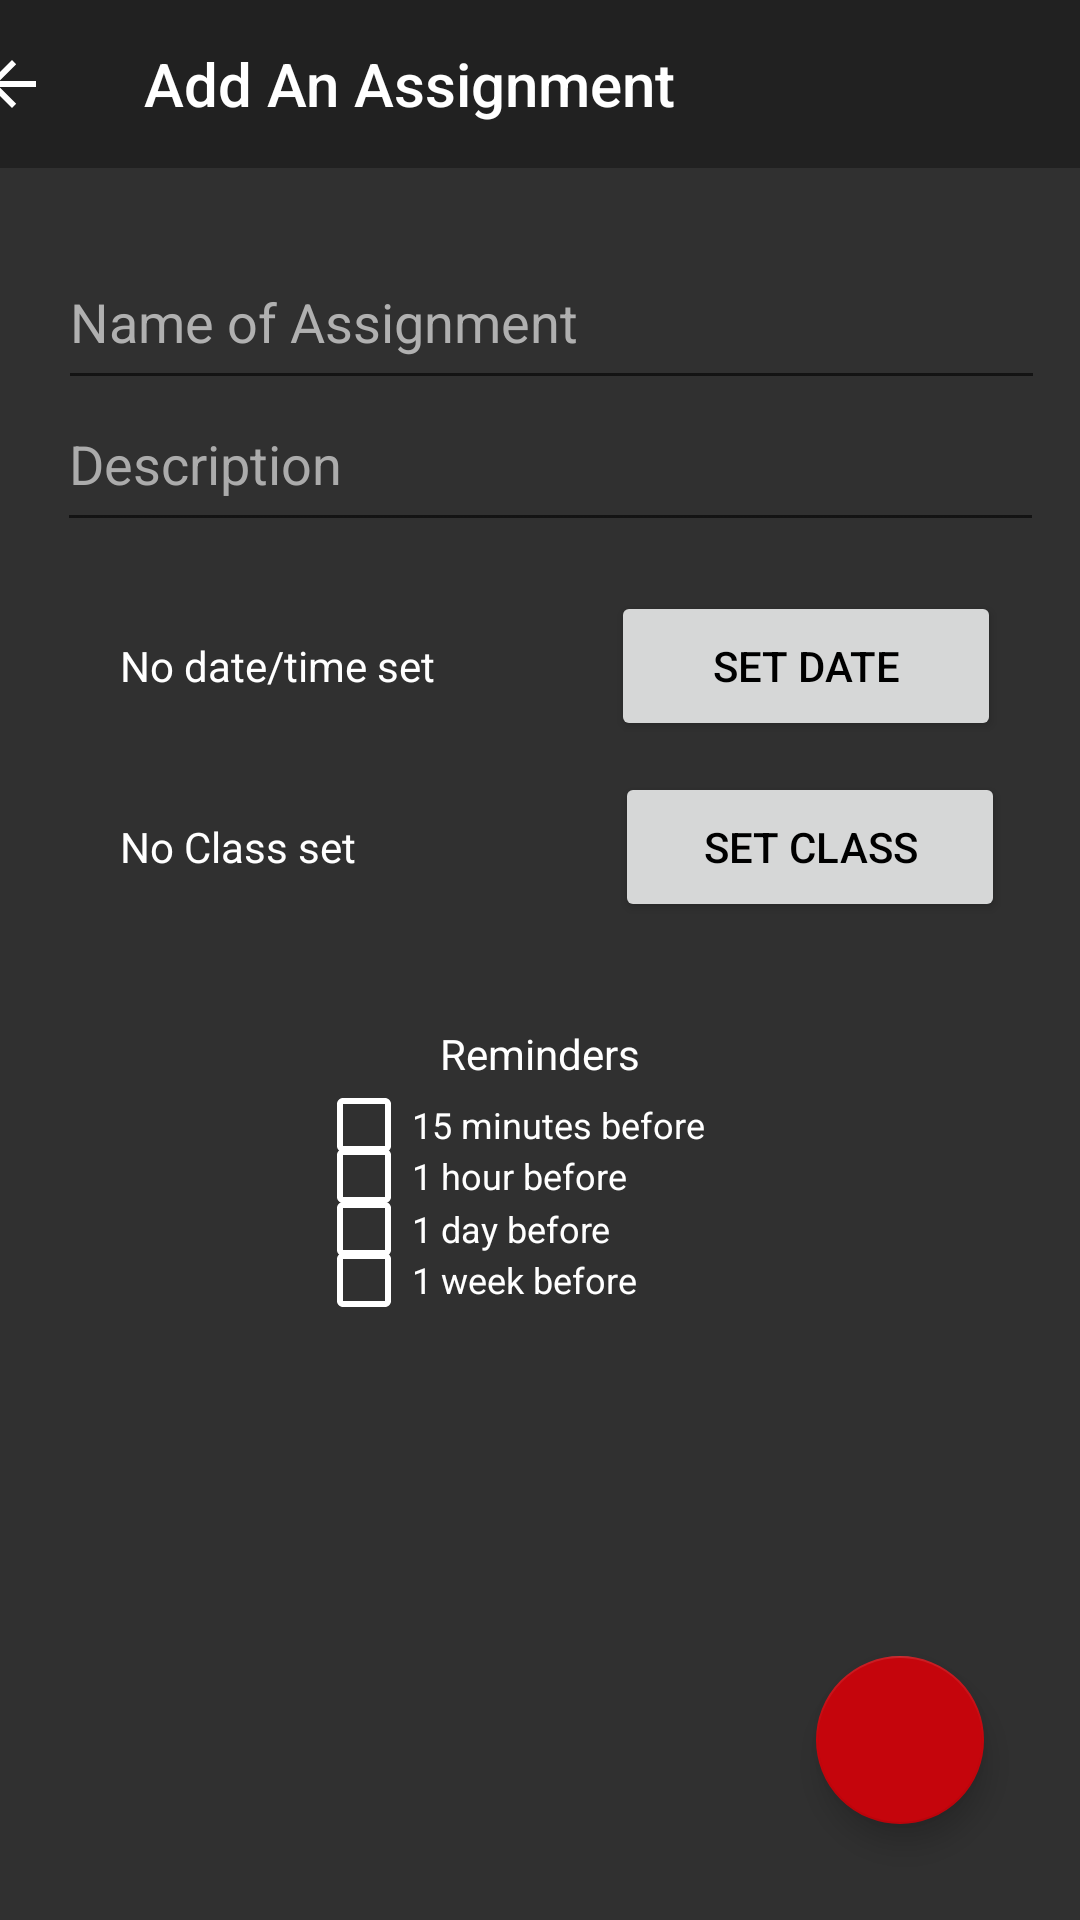

Produce the Android XML layout that renders to this screen, including the resource entries it uses.
<!-- AndroidManifest.xml: application theme AppTheme -->
<!-- res/layout/activity_add_assignment.xml -->
<?xml version="1.0" encoding="utf-8"?>
<androidx.constraintlayout.widget.ConstraintLayout xmlns:android="http://schemas.android.com/apk/res/android"
    xmlns:app="http://schemas.android.com/apk/res-auto"
    xmlns:tools="http://schemas.android.com/tools"
    android:layout_width="match_parent"
    android:layout_height="match_parent">

    <CheckBox
        android:id="@+id/checkBox15min2"
        android:layout_width="150dp"
        android:layout_height="20dp"
        android:layout_marginTop="16dp"
        android:buttonTint="#FFFFFF"
        android:drawableTint="#FFFFFF"
        android:text="15 minutes before"
        android:textColor="#FFFFFF"
        android:textSize="12sp"
        app:layout_constraintBottom_toBottomOf="parent"
        app:layout_constraintEnd_toEndOf="parent"
        app:layout_constraintHorizontal_bias="0.501"
        app:layout_constraintStart_toStartOf="parent"
        app:layout_constraintTop_toTopOf="parent"
        app:layout_constraintVertical_bias="0.578" />

    <CheckBox
        android:id="@+id/checkBox1hour2"
        android:layout_width="150dp"
        android:layout_height="20dp"
        android:layout_marginTop="8dp"
        android:buttonTint="#FFFFFF"
        android:drawableTint="#FFFFFF"
        android:text="1 hour before"
        android:textColor="#FFFFFF"
        android:textSize="12sp"
        app:layout_constraintBottom_toBottomOf="parent"
        app:layout_constraintEnd_toEndOf="parent"
        app:layout_constraintHorizontal_bias="0.501"
        app:layout_constraintStart_toStartOf="parent"
        app:layout_constraintTop_toTopOf="parent"
        app:layout_constraintVertical_bias="0.611" />

    <CheckBox
        android:id="@+id/checkBox1day2"
        android:layout_width="150dp"
        android:layout_height="20dp"
        android:layout_marginTop="8dp"
        android:buttonTint="#FFFFFF"
        android:drawableTint="#FFFFFF"
        android:text="1 day before"
        android:textColor="#FFFFFF"
        android:textSize="12sp"
        app:layout_constraintBottom_toBottomOf="parent"
        app:layout_constraintEnd_toEndOf="parent"
        app:layout_constraintHorizontal_bias="0.501"
        app:layout_constraintStart_toStartOf="parent"
        app:layout_constraintTop_toTopOf="parent"
        app:layout_constraintVertical_bias="0.64" />

    <CheckBox
        android:id="@+id/checkBox1week2"
        android:layout_width="150dp"
        android:layout_height="20dp"
        android:buttonTint="#FFFFFF"
        android:drawableTint="#FFFFFF"
        android:text="1 week before"
        android:textColor="#FFFFFF"
        android:textSize="12sp"
        app:layout_constraintBottom_toBottomOf="parent"
        app:layout_constraintEnd_toEndOf="parent"
        app:layout_constraintHorizontal_bias="0.501"
        app:layout_constraintStart_toStartOf="parent"
        app:layout_constraintTop_toTopOf="parent"
        app:layout_constraintVertical_bias="0.672" />

    <androidx.appcompat.widget.Toolbar
        android:id="@+id/toolbar"
        android:layout_width="409dp"
        android:layout_height="wrap_content"
        android:background="?attr/colorPrimary"
        android:minHeight="?attr/actionBarSize"
        android:theme="?attr/actionBarTheme"
        app:layout_constraintEnd_toEndOf="parent"
        app:layout_constraintStart_toStartOf="parent"
        app:layout_constraintTop_toTopOf="parent"
        app:navigationIcon="@drawable/abc_vector_test"
        app:title="Add An Assignment" />

    

    

    <EditText
        android:id="@+id/eventNameText"
        android:layout_width="329dp"
        android:layout_height="55dp"
        android:ems="10"
        android:hint="Name of Assignment"
        android:inputType="textPersonName"
        android:textColorHint="#B0B0B0"
        android:gravity="center|left"
        app:layout_constraintBottom_toBottomOf="parent"
        app:layout_constraintEnd_toEndOf="parent"
        app:layout_constraintHorizontal_bias="0.629"
        app:layout_constraintStart_toStartOf="parent"
        app:layout_constraintTop_toTopOf="@+id/toolbar"
        app:layout_constraintVertical_bias="0.134" />

    <EditText
        android:id="@+id/eventDescriptionText"
        android:layout_width="329dp"
        android:layout_height="55dp"
        android:ems="10"
        android:hint="Description"
        android:inputType="textPersonName"
        android:textColorHint="#ABABAB"
        app:layout_constraintBottom_toBottomOf="parent"
        app:layout_constraintEnd_toEndOf="parent"
        app:layout_constraintHorizontal_bias="0.609"
        app:layout_constraintStart_toStartOf="parent"
        app:layout_constraintTop_toTopOf="@+id/toolbar"
        app:layout_constraintVertical_bias="0.215" />

    <Button
        android:id="@+id/dateTimeButton"
        android:layout_width="130dp"
        android:layout_height="50dp"
        android:onClick="onDateButtonClicked"
        android:text="Set Date"
        android:textColor="#000000"
        app:layout_constraintBottom_toBottomOf="parent"
        app:layout_constraintEnd_toEndOf="parent"
        app:layout_constraintHorizontal_bias="0.886"
        app:layout_constraintStart_toStartOf="parent"
        app:layout_constraintTop_toTopOf="parent"
        app:layout_constraintVertical_bias="0.334" />

    <TextView
        android:id="@+id/textView"
        android:layout_width="wrap_content"
        android:layout_height="wrap_content"
        android:text="Reminders"
        app:layout_constraintBottom_toBottomOf="parent"
        app:layout_constraintEnd_toEndOf="parent"
        app:layout_constraintStart_toStartOf="parent"
        app:layout_constraintTop_toTopOf="parent"
        app:layout_constraintVertical_bias="0.55" />

    <TextView
        android:id="@+id/setDateText"
        android:layout_width="176dp"
        android:layout_height="50dp"
        android:gravity="center|left"
        android:text="No date/time set"
        app:layout_constraintBottom_toBottomOf="parent"
        app:layout_constraintEnd_toEndOf="parent"
        app:layout_constraintHorizontal_bias="0.217"
        app:layout_constraintStart_toStartOf="parent"
        app:layout_constraintTop_toTopOf="parent"
        app:layout_constraintVertical_bias="0.334" />

    <TextView
        android:id="@+id/setLocationText"
        android:layout_width="176dp"
        android:layout_height="50dp"
        android:gravity="center|left"
        android:text="No Class set"
        app:layout_constraintBottom_toBottomOf="parent"
        app:layout_constraintEnd_toEndOf="parent"
        app:layout_constraintHorizontal_bias="0.217"
        app:layout_constraintStart_toStartOf="parent"
        app:layout_constraintTop_toTopOf="parent"
        app:layout_constraintVertical_bias="0.436" />

    <com.google.android.material.floatingactionbutton.FloatingActionButton
        android:id="@+id/addEventButton"
        android:layout_width="wrap_content"
        android:layout_height="wrap_content"
        android:layout_gravity="bottom|right"
        android:layout_margin="32dp"
        android:clickable="true"
        app:layout_constraintBottom_toBottomOf="parent"
        app:layout_constraintRight_toRightOf="parent"
        app:rippleColor="@color/colorAccentDark"
        app:srcCompat="@drawable/ic_add_white_24dp" />

    <Button
        android:id="@+id/addLocationButton"
        android:layout_width="130dp"
        android:layout_height="50dp"
        android:onClick="onAddClassButton"
        android:text="Set Class"
        android:textColor="#000000"
        app:layout_constraintBottom_toBottomOf="parent"
        app:layout_constraintEnd_toEndOf="parent"
        app:layout_constraintHorizontal_bias="0.892"
        app:layout_constraintStart_toStartOf="parent"
        app:layout_constraintTop_toTopOf="parent"
        app:layout_constraintVertical_bias="0.436" />

</androidx.constraintlayout.widget.ConstraintLayout>
<!-- resources referenced by this layout -->
<resources>
  <style name="AppTheme" parent="Theme.AppCompat.Light.DarkActionBar">
          
          <item name="colorPrimary">@color/colorPrimary</item>
          <item name="colorPrimaryDark">@color/colorPrimaryDark</item>
          <item name="colorAccent">@color/colorAccent</item>
          <item name="android:colorBackground">@color/colorBG</item>
          <item name="android:textColor">@android:color/white</item>
          <item name="android:textColorPrimary">@android:color/white</item>
          <item name="android:itemBackground">@color/colorBG</item>
          <item name="android:timePickerStyle">@style/TimePicker</item>
      </style>
  <color name="colorPrimary">#212121</color>
  <color name="colorPrimaryDark">#000000</color>
  <color name="colorAccent">#C5050C</color>
  <color name="colorBG">#303030</color>
  <style name="TimePicker" parent="@android:style/Widget.Material.TimePicker">
          <item name="android:windowIsFloating">true</item>
          <item name="android:headerBackground">@color/colorAccent</item>
      </style>
</resources>
